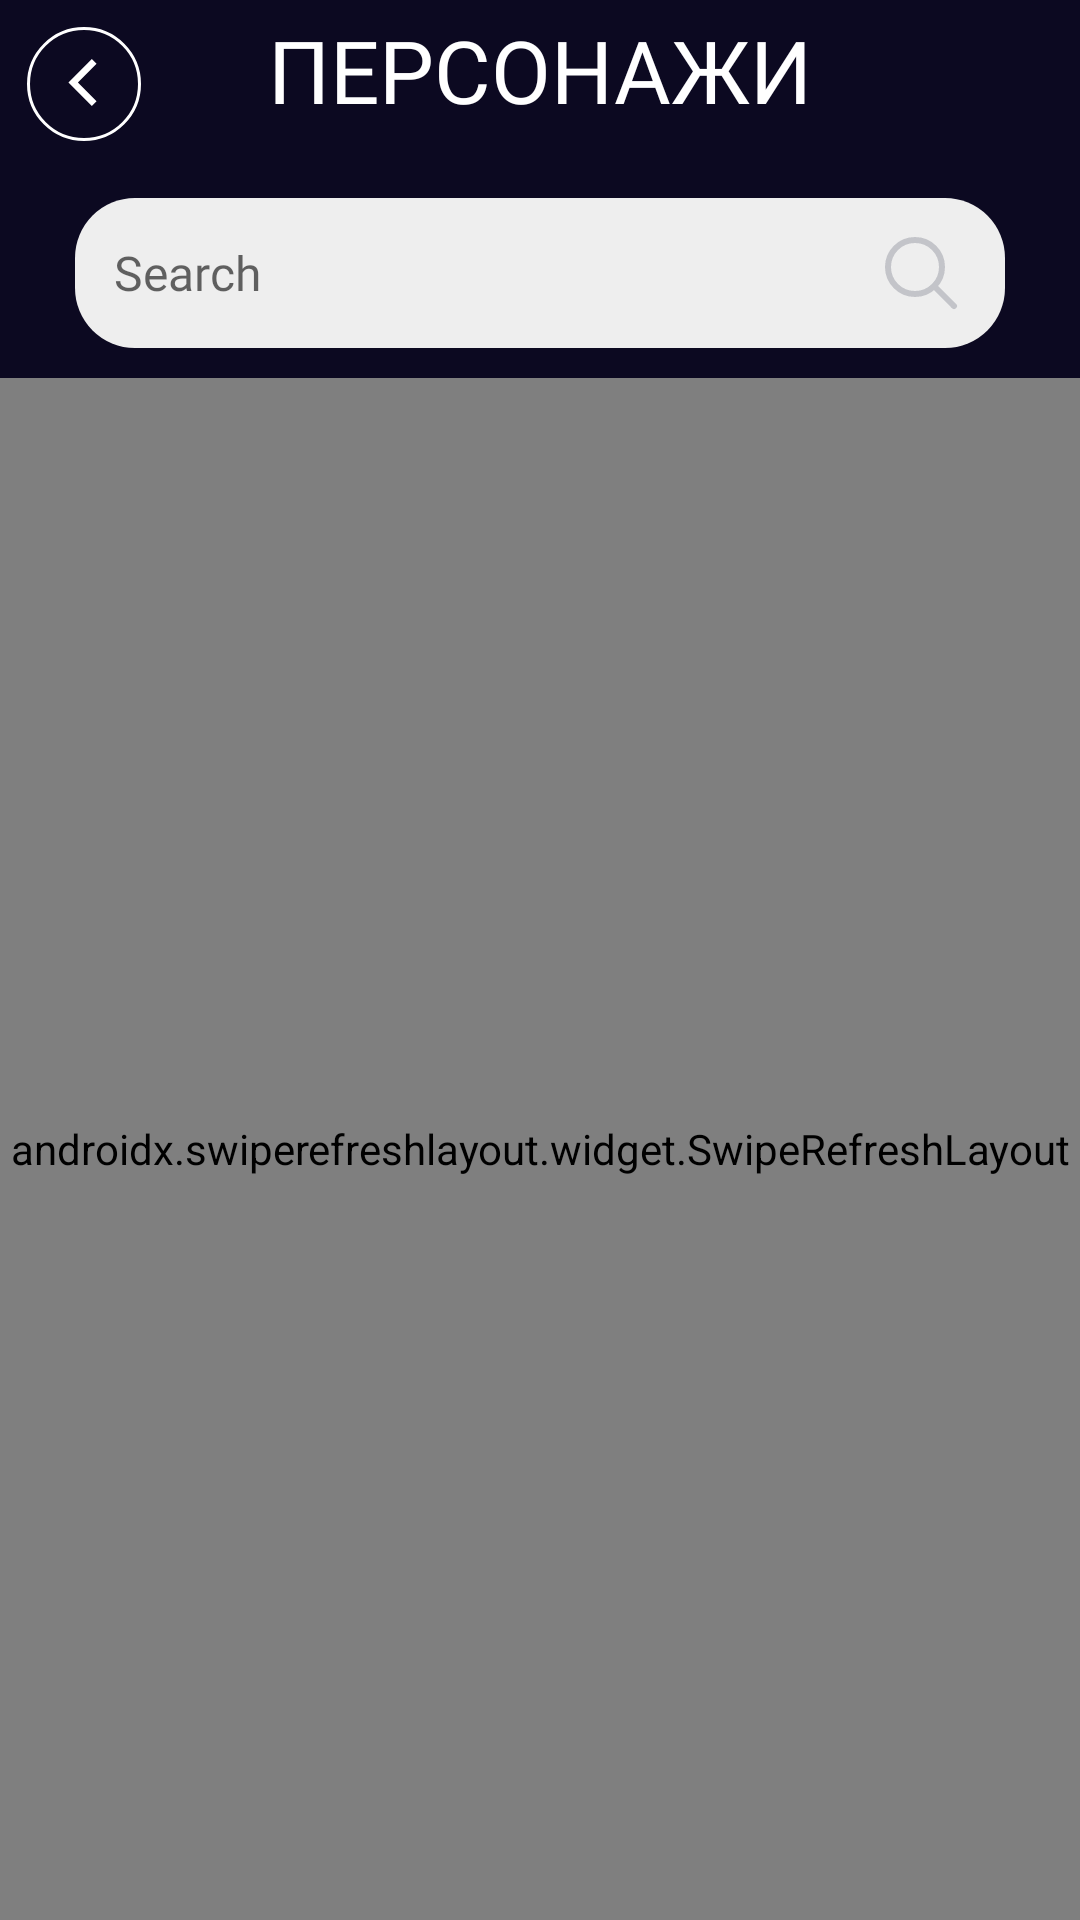

Here is an Android app screen rendered from its layout file. Give the layout XML and the strings, colors and styles it references.
<!-- AndroidManifest.xml: application theme Theme.RickMorty -->
<!-- res/layout/fragment_character.xml -->
<?xml version="1.0" encoding="utf-8"?>
<androidx.constraintlayout.widget.ConstraintLayout xmlns:android="http://schemas.android.com/apk/res/android"
    xmlns:app="http://schemas.android.com/apk/res-auto"
    xmlns:tools="http://schemas.android.com/tools"
    android:layout_width="match_parent"
    android:layout_height="match_parent"
    android:background="@color/blue_dark"
    tools:context=".presentation.ui.characters.CharacterFragment">

    <com.google.android.material.appbar.MaterialToolbar
        android:id="@+id/toolbar"
        android:layout_width="match_parent"
        android:layout_height="wrap_content"
        android:theme="@style/CustomToolbarTheme"
        app:layout_constraintTop_toTopOf="parent"
        app:title="@string/characters"
        app:titleTextAppearance="@style/Toolbar.CustomTitleText" />

    <EditText
        android:id="@+id/etSearch"
        android:layout_width="match_parent"
        android:layout_height="50dp"
        android:layout_centerHorizontal="true"
        android:layout_centerVertical="true"
        android:layout_marginHorizontal="25dp"
        android:layout_marginTop="10dp"
        android:background="@drawable/custom_search"
        android:drawableEnd="@drawable/ic_icon_search_light"
        android:ems="10"
        android:fontFamily="@font/roboto_bold"
        android:hint="@string/search_input_text"
        android:imeOptions="actionDone"
        android:inputType="textAutoCorrect"
        android:paddingHorizontal="13dp"
        android:textColor="@color/blue_dark"
        android:textSize="16sp"
        android:visibility="visible"
        app:layout_constraintTop_toBottomOf="@+id/toolbar" />

    <androidx.swiperefreshlayout.widget.SwipeRefreshLayout
        android:id="@+id/swipeRefresh"
        android:layout_width="match_parent"
        android:layout_height="0dp"
        android:layout_marginTop="10dp"
        app:layout_constraintBottom_toBottomOf="parent"
        app:layout_constraintEnd_toEndOf="parent"
        app:layout_constraintStart_toStartOf="parent"
        app:layout_constraintTop_toBottomOf="@+id/etSearch">

        <androidx.recyclerview.widget.RecyclerView
            android:id="@+id/recyclerCharacter"
            android:layout_width="match_parent"
            android:layout_height="0dp"
            android:layout_marginTop="5dp"
            android:clipToPadding="false"
            app:layoutManager="androidx.recyclerview.widget.LinearLayoutManager"
            tools:listitem="@layout/character_item" />
    </androidx.swiperefreshlayout.widget.SwipeRefreshLayout>
</androidx.constraintlayout.widget.ConstraintLayout>
<!-- res/layout/character_item.xml (included above) -->
<?xml version="1.0" encoding="utf-8"?>
<androidx.constraintlayout.widget.ConstraintLayout xmlns:android="http://schemas.android.com/apk/res/android"
    xmlns:app="http://schemas.android.com/apk/res-auto"
    xmlns:tools="http://schemas.android.com/tools"
    android:layout_width="match_parent"
    android:layout_height="wrap_content"
    android:layout_marginTop="1dp"
    android:paddingVertical="16dp">

    <ImageView
        android:id="@+id/ivImageItem"
        android:layout_width="0dp"
        android:layout_height="0dp"
        android:layout_marginStart="16dp"
        android:src="@drawable/image_item"
        app:layout_constraintDimensionRatio="1:1"
        app:layout_constraintEnd_toStartOf="@+id/tvName"
        app:layout_constraintHorizontal_chainStyle="packed"
        app:layout_constraintHorizontal_weight="1.2"
        app:layout_constraintStart_toStartOf="parent"
        app:layout_constraintTop_toTopOf="parent"
        tools:ignore="ContentDescription" />

    <TextView
        android:id="@+id/tvName"
        style="@style/CustomItemNameTextView"
        android:layout_width="0dp"
        android:layout_height="wrap_content"
        android:layout_marginHorizontal="16dp"
        android:text="@string/character_name"
        app:layout_constraintEnd_toEndOf="parent"
        app:layout_constraintHorizontal_weight="2"
        app:layout_constraintStart_toEndOf="@+id/ivImageItem"
        app:layout_constraintTop_toTopOf="parent" />

    <TextView
        android:id="@+id/tvGender"
        style="@style/CustomItemDescriptionTextView"
        android:layout_width="0dp"
        android:layout_height="wrap_content"
        android:text="@string/gender"

        app:layout_constraintStart_toStartOf="@+id/tvName"
        app:layout_constraintTop_toBottomOf="@+id/tvName" />

    <TextView
        android:id="@+id/tvGenderEdit"
        style="@style/CustomItemDescriptionTextView"
        android:layout_width="0dp"
        android:layout_height="wrap_content"
        android:layout_marginStart="5dp"
        android:text="@string/gender_value"
        app:layout_constraintStart_toEndOf="@+id/tvGender"
        app:layout_constraintTop_toBottomOf="@+id/tvName" />

    <TextView
        android:id="@+id/tvSpecies"
        android:layout_width="0dp"
        android:layout_height="wrap_content"
        android:fontFamily="@font/roboto_bold"
        android:text="@string/species"
        android:textColor="@color/gray"
        android:textSize="15sp"
        app:layout_constraintStart_toStartOf="@+id/tvGender"
        app:layout_constraintTop_toBottomOf="@+id/tvGender" />

    <TextView
        android:id="@+id/tvSpeciesEdit"
        style="@style/CustomItemDescriptionTextView"
        android:layout_width="0dp"
        android:layout_height="wrap_content"
        android:layout_marginStart="5dp"
        android:text="@string/species_value"
        app:layout_constraintStart_toEndOf="@+id/tvSpecies"
        app:layout_constraintTop_toBottomOf="@+id/tvGenderEdit" />

    <TextView
        android:id="@+id/tvLocation"
        style="@style/CustomItemDescriptionTextView"
        android:layout_width="0dp"
        android:layout_height="wrap_content"
        android:text="@string/location"
        app:layout_constraintStart_toStartOf="@+id/tvSpecies"
        app:layout_constraintTop_toBottomOf="@+id/tvSpecies" />

    <TextView
        android:id="@+id/tvLocationEdit"
        style="@style/CustomItemDescriptionTextView"
        android:layout_width="0dp"
        android:layout_height="wrap_content"
        android:layout_marginStart="5dp"
        android:text="@string/location_value"
        app:layout_constraintEnd_toEndOf="@+id/tvName"
        app:layout_constraintStart_toEndOf="@+id/tvLocation"
        app:layout_constraintTop_toBottomOf="@+id/tvSpeciesEdit" />

</androidx.constraintlayout.widget.ConstraintLayout>
<!-- resources referenced by this layout -->
<resources>
  <color name="blue_dark">#0C0921</color>
  <color name="gray">#AAAAAD</color>
  <!-- drawable custom_search (drawable) -->
  <?xml version="1.0" encoding="utf-8"?>
  <selector xmlns:android="http://schemas.android.com/apk/res/android">
      <item android:state_enabled="true">
          <shape android:shape="rectangle">
              <solid android:color="#EEEEEE"/>
              <corners android:radius="20dp"/>
          </shape>
      </item>
  </selector>
  <!-- drawable ic_icon_search_light (drawable) -->
  <vector xmlns:android="http://schemas.android.com/apk/res/android"
      android:width="30dp"
      android:height="30dp"
      android:viewportWidth="30"
      android:viewportHeight="30">
      <path
          android:pathData="M13,4A9,9 0,1 0,13 22A9,9 0,1 0,13 4Z"
          android:strokeWidth="2"
          android:fillColor="#00000000"
          android:strokeColor="@color/button_gray_text"/>
      <path
          android:pathData="M26,26L19.437,19.437"
          android:strokeWidth="2"
          android:fillColor="#00000000"
          android:strokeColor="@color/button_gray_text"
          android:strokeLineCap="round"/>
  </vector>
  <!-- drawable image_item: png bitmap (drawable, 98077 bytes) -->
  <string name="character_name">Rick Sanchez</string>
  <string name="characters">ПЕРСОНАЖИ</string>
  <string name="gender">gender:</string>
  <string name="gender_value">male</string>
  <string name="location">location:</string>
  <string name="location_value">Citadel of Rick</string>
  <string name="search_input_text">Search</string>
  <string name="species">species:</string>
  <string name="species_value">human</string>
  <style name="CustomItemDescriptionTextView">
          <item name="fontFamily">@font/roboto_bold</item>
          <item name="android:textColor">@color/gray</item>
          <item name="android:textSize">15sp</item>
      </style>
  <style name="CustomItemNameTextView">
          <item name="fontFamily">@font/roboto_bold</item>
          <item name="android:textColor">@color/white</item>
          <item name="android:textSize">20sp</item>
      </style>
  <style name="CustomToolbarTheme" parent="Widget.Material3.Toolbar">
          <item name="android:textColorPrimary">@color/white</item>
          <item name="navigationIcon">@drawable/ic_backrow</item>
          <item name="titleCentered">true</item>
      </style>
  <style name="Toolbar.CustomTitleText" parent="TextAppearance.Widget.AppCompat.Toolbar.Title">
          <item name="android:textSize">29sp</item>
          <item name="android:fontFamily">@font/roboto_bold</item>
          <item name="textAllCaps">true</item>
      </style>
  <style name="Theme.RickMorty" parent="Theme.MaterialComponents.DayNight.NoActionBar">
          
          <item name="colorPrimary">@color/black_light</item>
          <item name="colorPrimaryVariant">@color/blue_dark</item>
          <item name="colorOnPrimary">@color/white</item>
          
          <item name="colorSecondary">@color/blue_dark</item>
          <item name="colorSecondaryVariant">@color/teal_700</item>
          <item name="colorOnSecondary">@color/black</item>
          
          <item name="android:statusBarColor" tools:targetApi="l">?attr/colorPrimaryVariant</item>
          
      </style>
  <color name="button_gray_text">#C3C4C9</color>
  <color name="white">#FFFFFFFF</color>
  <!-- drawable ic_backrow (drawable) -->
  <vector xmlns:android="http://schemas.android.com/apk/res/android"
      android:width="38dp"
      android:height="38dp"
      android:viewportWidth="38"
      android:viewportHeight="38">
    <path
        android:pathData="M23.188,12.269L21.61,10.688L13.813,18.5L21.61,26.313L23.188,24.73L16.972,18.5L23.188,12.269Z"
        android:fillColor="#FFF"/>
    <path
        android:strokeWidth="1"
        android:pathData="M19,19m-18.5,0a18.5,18.5 0,1 1,37 0a18.5,18.5 0,1 1,-37 0"
        android:fillColor="#00000000"
        android:strokeColor="#FFF"/>
  </vector>
  <color name="black_light">#222831</color>
  <color name="teal_700">#FF018786</color>
  <color name="black">#FF000000</color>
</resources>
